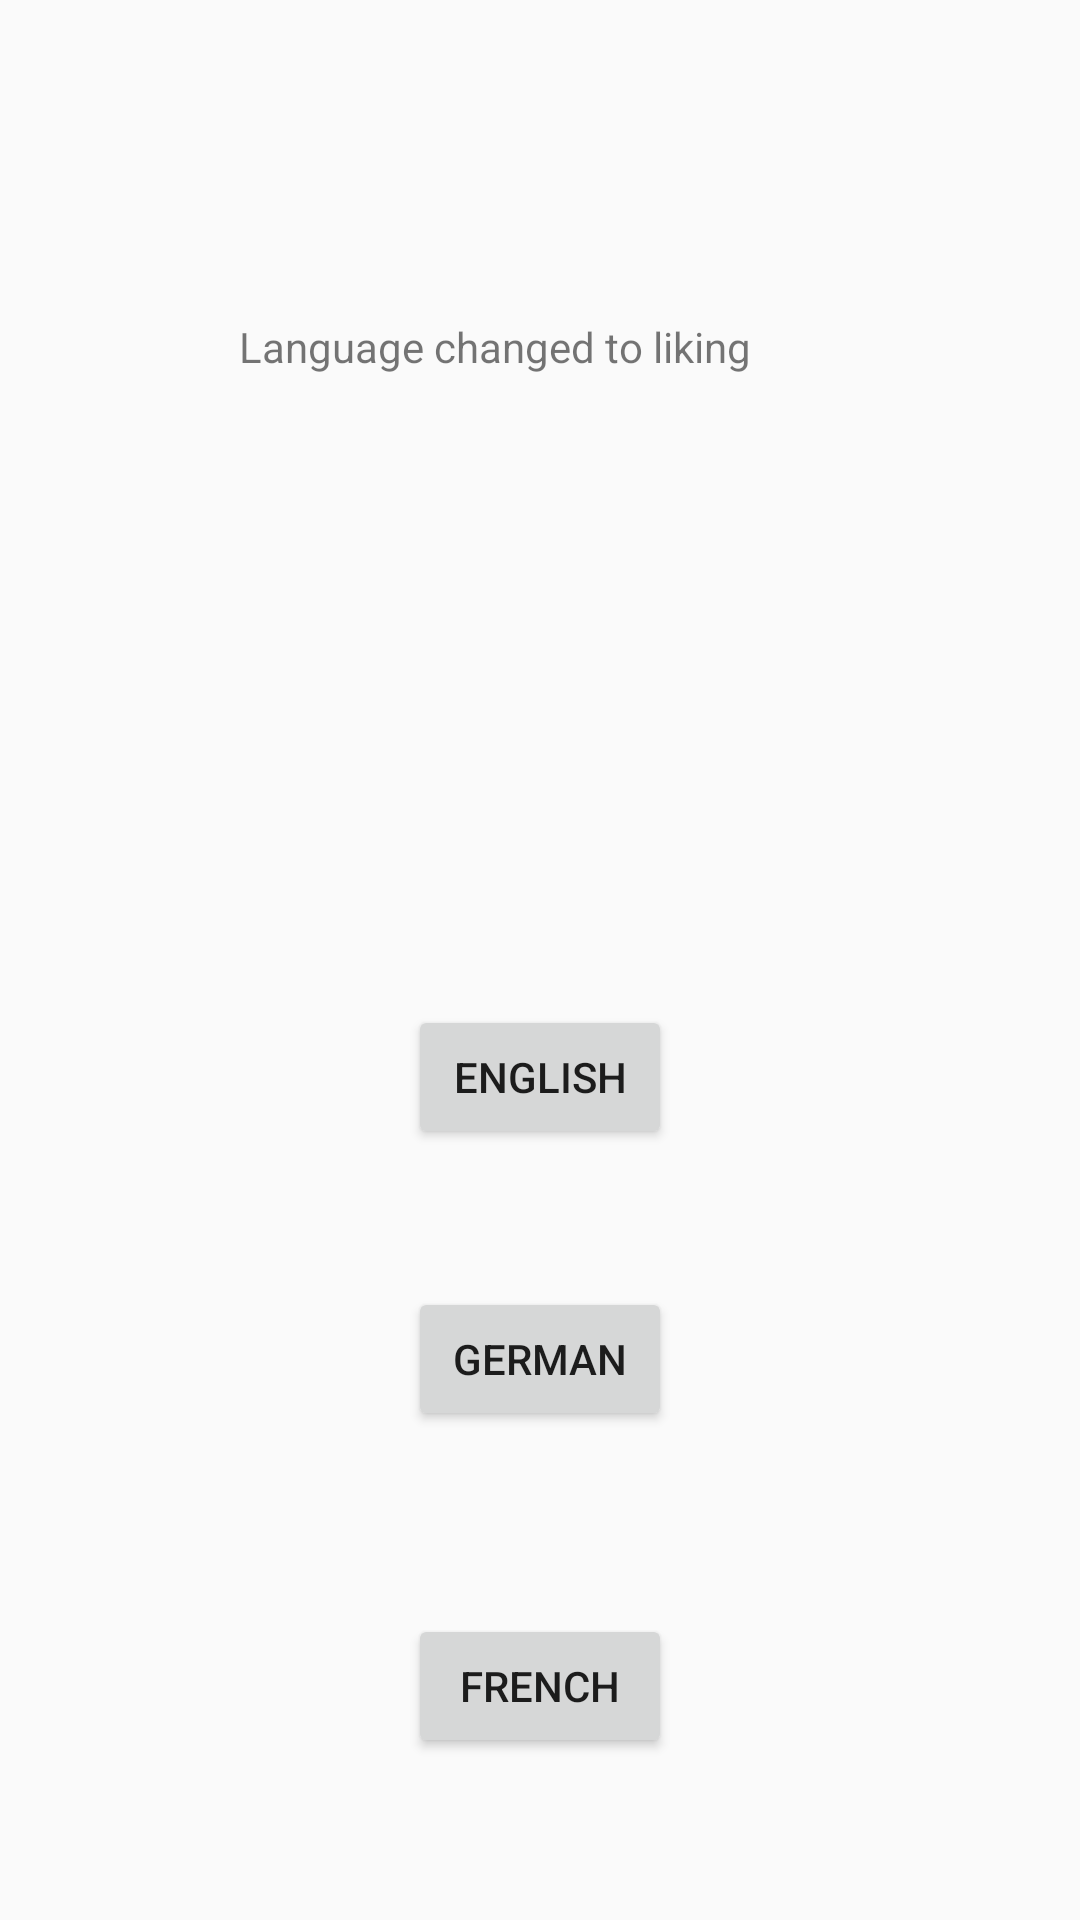

Layout XML and referenced resources for this Android screen:
<!-- AndroidManifest.xml: application theme AppTheme -->
<!-- res/layout/activity_lang.xml -->
<?xml version="1.0" encoding="utf-8"?>
<android.support.constraint.ConstraintLayout xmlns:android="http://schemas.android.com/apk/res/android"
    xmlns:app="http://schemas.android.com/apk/res-auto"
    xmlns:tools="http://schemas.android.com/tools"
    android:layout_width="match_parent"
    android:layout_height="match_parent"
    tools:layout_editor_absoluteY="81dp">

    <TextView
        android:id="@+id/changetext"
        android:layout_width="201dp"
        android:layout_height="0dp"
        android:layout_marginTop="106dp"
        android:layout_marginBottom="50dp"
        android:text="@string/langchange"
        app:layout_constraintBottom_toTopOf="@+id/english"
        app:layout_constraintEnd_toEndOf="parent"
        app:layout_constraintStart_toStartOf="parent"
        app:layout_constraintTop_toTopOf="parent" />

    <Button
        android:id="@+id/english"
        android:layout_width="wrap_content"
        android:layout_height="wrap_content"
        android:layout_marginBottom="46dp"
        android:text="@string/english"
        app:layout_constraintBottom_toTopOf="@+id/german"
        app:layout_constraintEnd_toEndOf="parent"
        app:layout_constraintStart_toStartOf="parent"
        app:layout_constraintTop_toBottomOf="@+id/changetext" />

    <Button
        android:id="@+id/french"
        android:layout_width="wrap_content"
        android:layout_height="wrap_content"
        android:layout_marginBottom="54dp"
        android:text="@string/french"
        app:layout_constraintBottom_toBottomOf="parent"
        app:layout_constraintStart_toStartOf="@+id/german"
        app:layout_constraintTop_toBottomOf="@+id/german" />

    <Button
        android:id="@+id/german"
        android:layout_width="wrap_content"
        android:layout_height="wrap_content"
        android:layout_marginBottom="61dp"
        android:text="@string/german"
        app:layout_constraintBottom_toTopOf="@+id/french"
        app:layout_constraintStart_toStartOf="@+id/english"
        app:layout_constraintTop_toBottomOf="@+id/english" />

</android.support.constraint.ConstraintLayout>
<!-- resources referenced by this layout -->
<resources>
  <string name="english">English</string>
  <string name="french">French</string>
  <string name="german">German</string>
  <string name="langchange">Language changed to liking</string>
  <style name="AppTheme" parent="Theme.AppCompat.Light.DarkActionBar">
          
          <item name="colorPrimary">@color/colorPrimary</item>
          <item name="colorPrimaryDark">@color/colorPrimaryDark</item>
          <item name="colorAccent">@color/colorAccent</item>
      </style>
  <color name="colorPrimary">#850000</color>
  <color name="colorPrimaryDark">#932323</color>
  <color name="colorAccent">#03dac5</color>
</resources>
